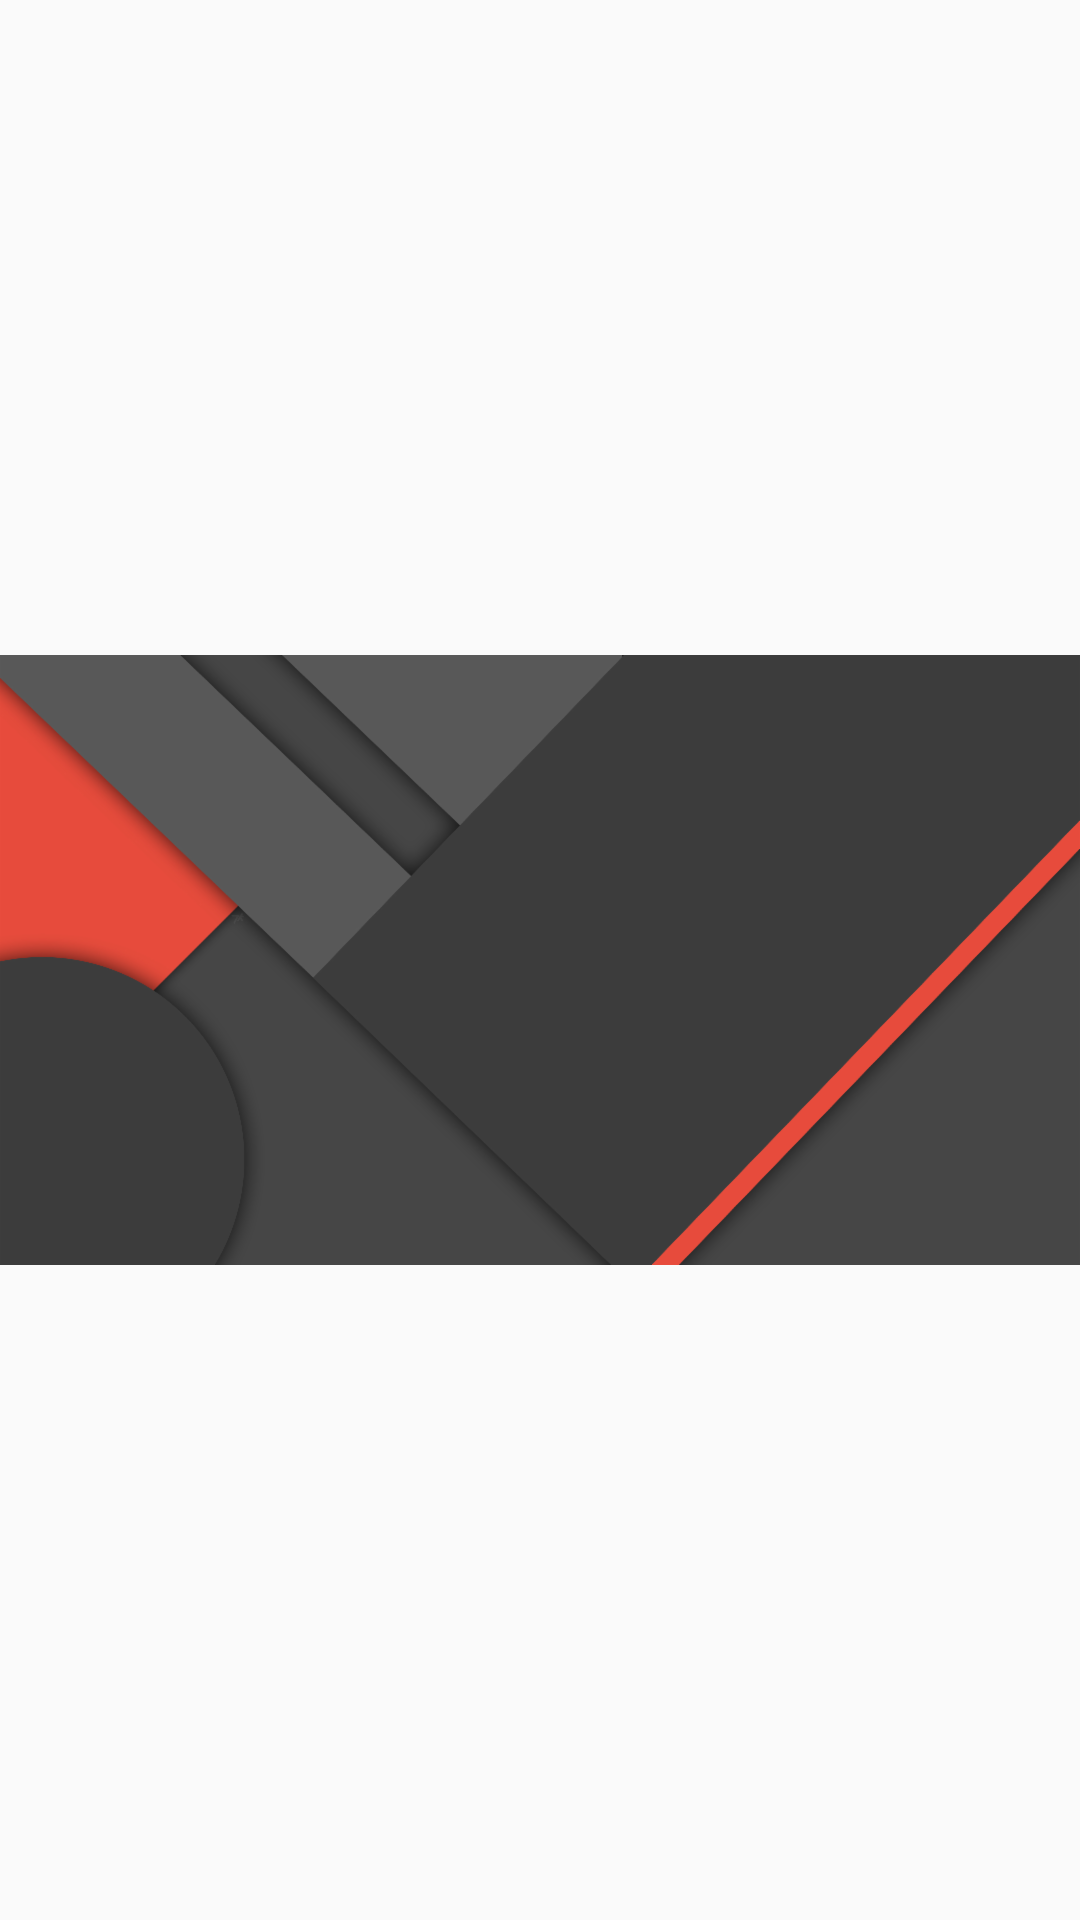

Reconstruct the res/layout file that produces this screen, plus the resources it refers to.
<!-- AndroidManifest.xml: application theme AppTheme -->
<!-- res/layout/drawer_header.xml -->
<?xml version="1.0" encoding="utf-8"?>
<RelativeLayout xmlns:android="http://schemas.android.com/apk/res/android"
    xmlns:app="http://schemas.android.com/apk/res-auto"
    android:orientation="vertical"
    android:layout_width="match_parent"
    android:layout_height="230dp"
    android:padding="0dp">


    <ImageView
        android:id="@+id/imageView"
        android:layout_width="match_parent"
        android:layout_height="match_parent"
        app:srcCompat="@drawable/ic_background_2"
        android:scaleType="center"
        android:adjustViewBounds="true"/>

    <TextView
        android:id="@+id/tvVersion"
        android:layout_width="match_parent"
        android:layout_height="wrap_content"
        android:layout_gravity="top|center_horizontal|right"
        android:gravity="right"
        android:paddingLeft="8dp"
        android:paddingBottom="8dp"
        android:paddingTop="8dp"
        android:paddingRight="16dp"
        android:textSize="16sp"
        android:text=""
        app:layout_anchor="@+id/imageView"
        app:layout_anchorGravity="bottom|right"
        android:layout_alignParentBottom="true"
        android:layout_alignParentLeft="true"
        android:layout_alignParentStart="true" />
</RelativeLayout>
<!-- resources referenced by this layout -->
<resources>
  <!-- drawable ic_background_2: png bitmap (drawable-hdpi, 20002 bytes) -->
  <style name="AppTheme" parent="Theme.AppCompat.Light.DarkActionBar">
          
          <item name="colorPrimary">@color/colorPrimary</item>
          <item name="colorPrimaryDark">@color/colorPrimaryDark</item>
          <item name="colorAccent">@color/colorAccent</item>
          <item name="preferenceTheme">@style/AppPreference</item>
      </style>
  <color name="colorPrimary">#ED4A43</color>
  <color name="colorPrimaryDark">#212121</color>
  <color name="colorAccent">#ED4A43</color>
  <style name="AppPreference">
          <item name="android:layout">@layout/preference_material</item>
          <item name="android:textColorPrimary">@color/colorAccent</item>
      </style>
</resources>
